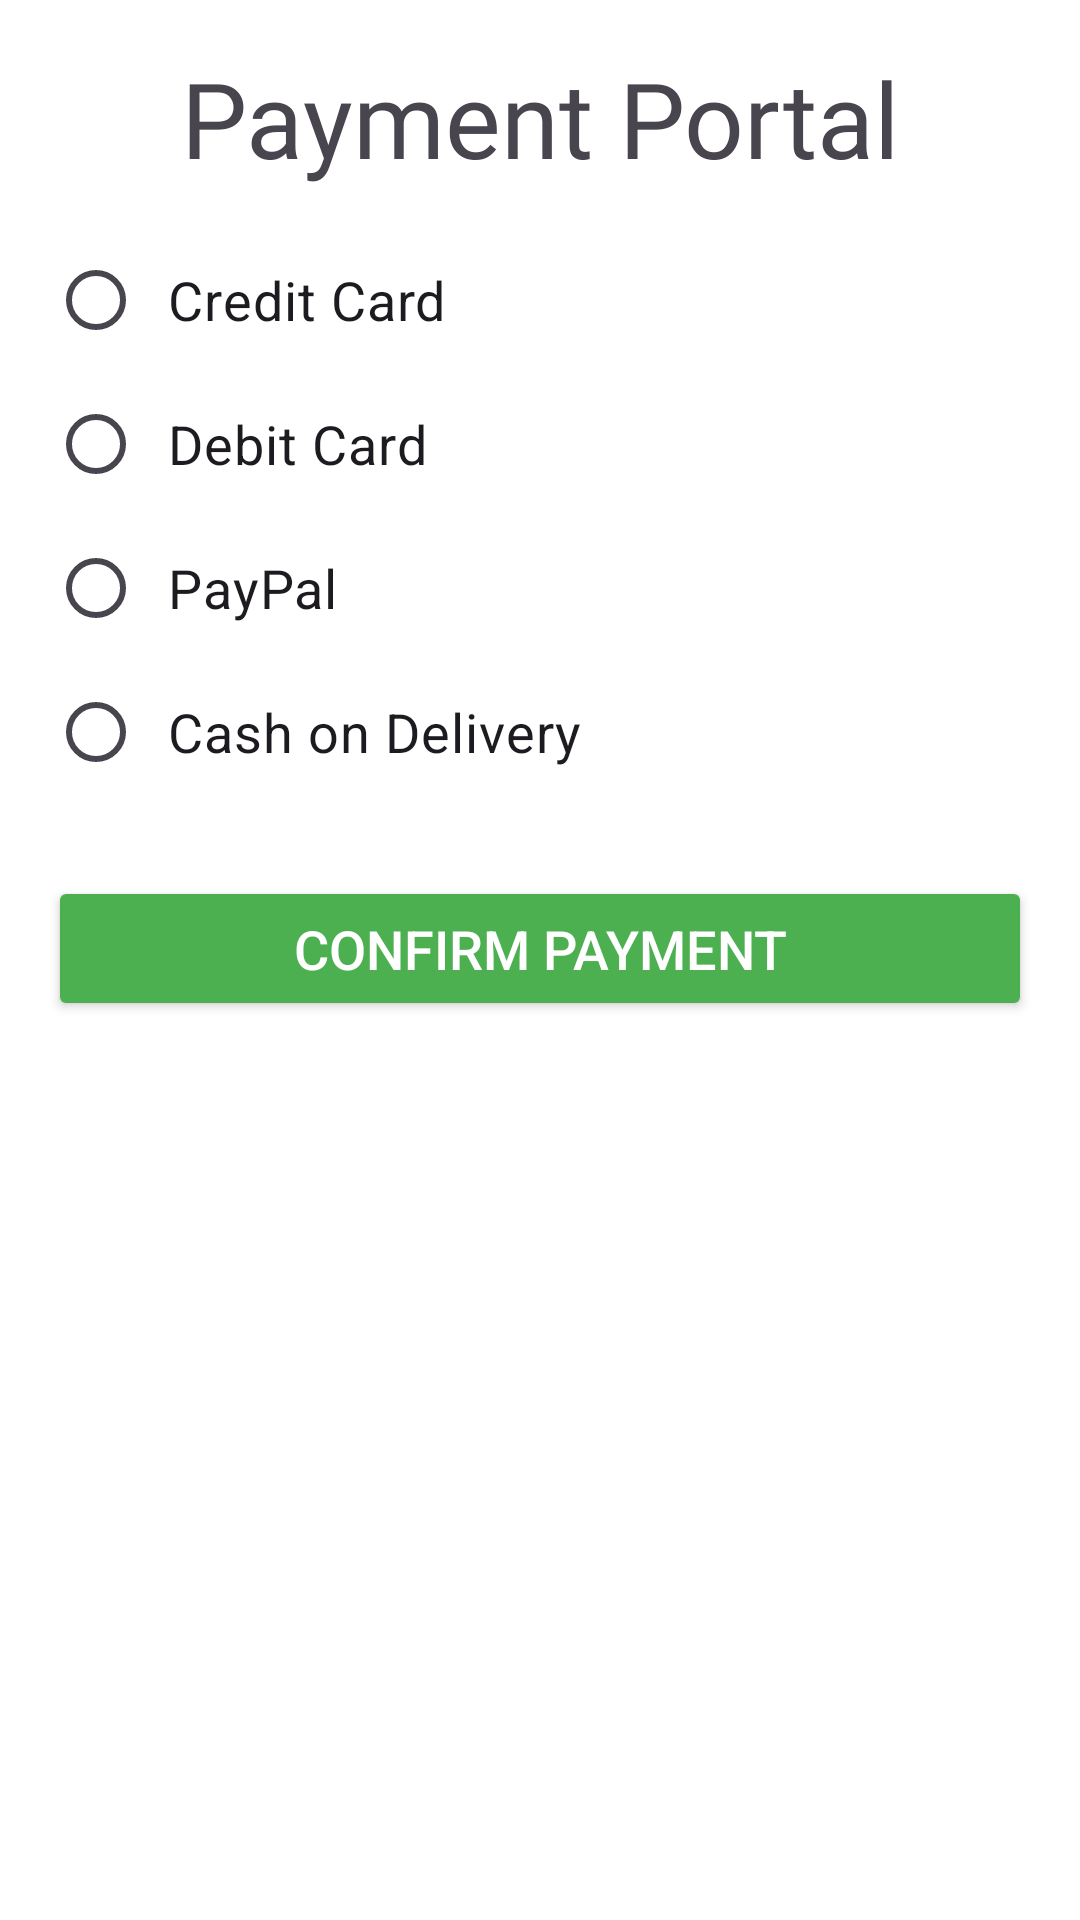

Here is an Android app screen rendered from its layout file. Give the layout XML and the strings, colors and styles it references.
<!-- AndroidManifest.xml: application theme Theme.Healthapp1 -->
<!-- res/layout/fragment_payment.xml -->
<?xml version="1.0" encoding="utf-8"?>
<LinearLayout xmlns:android="http://schemas.android.com/apk/res/android"
    android:layout_width="match_parent"
    android:layout_height="match_parent"
    android:orientation="vertical"
    android:padding="16dp"
    android:background="#FFFFFF">



    
    <TextView
        android:id="@+id/textView"
        android:layout_width="match_parent"
        android:layout_height="60dp"
        android:fontFamily="@font/eb_garamond_semibold"
        android:text="Payment Portal"
        android:textAlignment="center"
        android:textSize="35sp" />

    <RadioGroup
        android:id="@+id/payment_options"
        android:layout_width="match_parent"
        android:layout_height="wrap_content"
        android:orientation="vertical"
        android:layout_marginBottom="24dp">

        <RadioButton
            android:layout_width="wrap_content"
            android:layout_height="wrap_content"
            android:text="Credit Card"
            android:padding="8dp"
            android:textSize="18sp" />

        <RadioButton
            android:layout_width="wrap_content"
            android:layout_height="wrap_content"
            android:text="Debit Card"
            android:padding="8dp"
            android:textSize="18sp" />

        <RadioButton
            android:layout_width="wrap_content"
            android:layout_height="wrap_content"
            android:text="PayPal"
            android:padding="8dp"
            android:textSize="18sp" />

        <RadioButton
            android:layout_width="wrap_content"
            android:layout_height="wrap_content"
            android:text="Cash on Delivery"
            android:padding="8dp"
            android:textSize="18sp" />
    </RadioGroup>

    
    <Button
        android:id="@+id/confirm_payment_button"
        android:layout_width="match_parent"
        android:layout_height="wrap_content"
        android:text="Confirm Payment"
        android:backgroundTint="#4CAF50"
        android:textColor="#FFFFFF"
        android:textSize="18sp"
        android:padding="12dp" />

</LinearLayout>
<!-- resources referenced by this layout -->
<resources>
  <style name="Theme.Healthapp1" parent="Base.Theme.Healthapp1" />
  <style name="Base.Theme.Healthapp1" parent="Theme.Material3.DayNight.NoActionBar">
          
          <item name="android:statusBarColor" tools:targertApi="1">@color/black</item>
          
      </style>
  <!-- not gathered from this repository: default colours our renderer supplied (Android Studio template values) -->
  <color name="black">#FF000000</color>
</resources>
